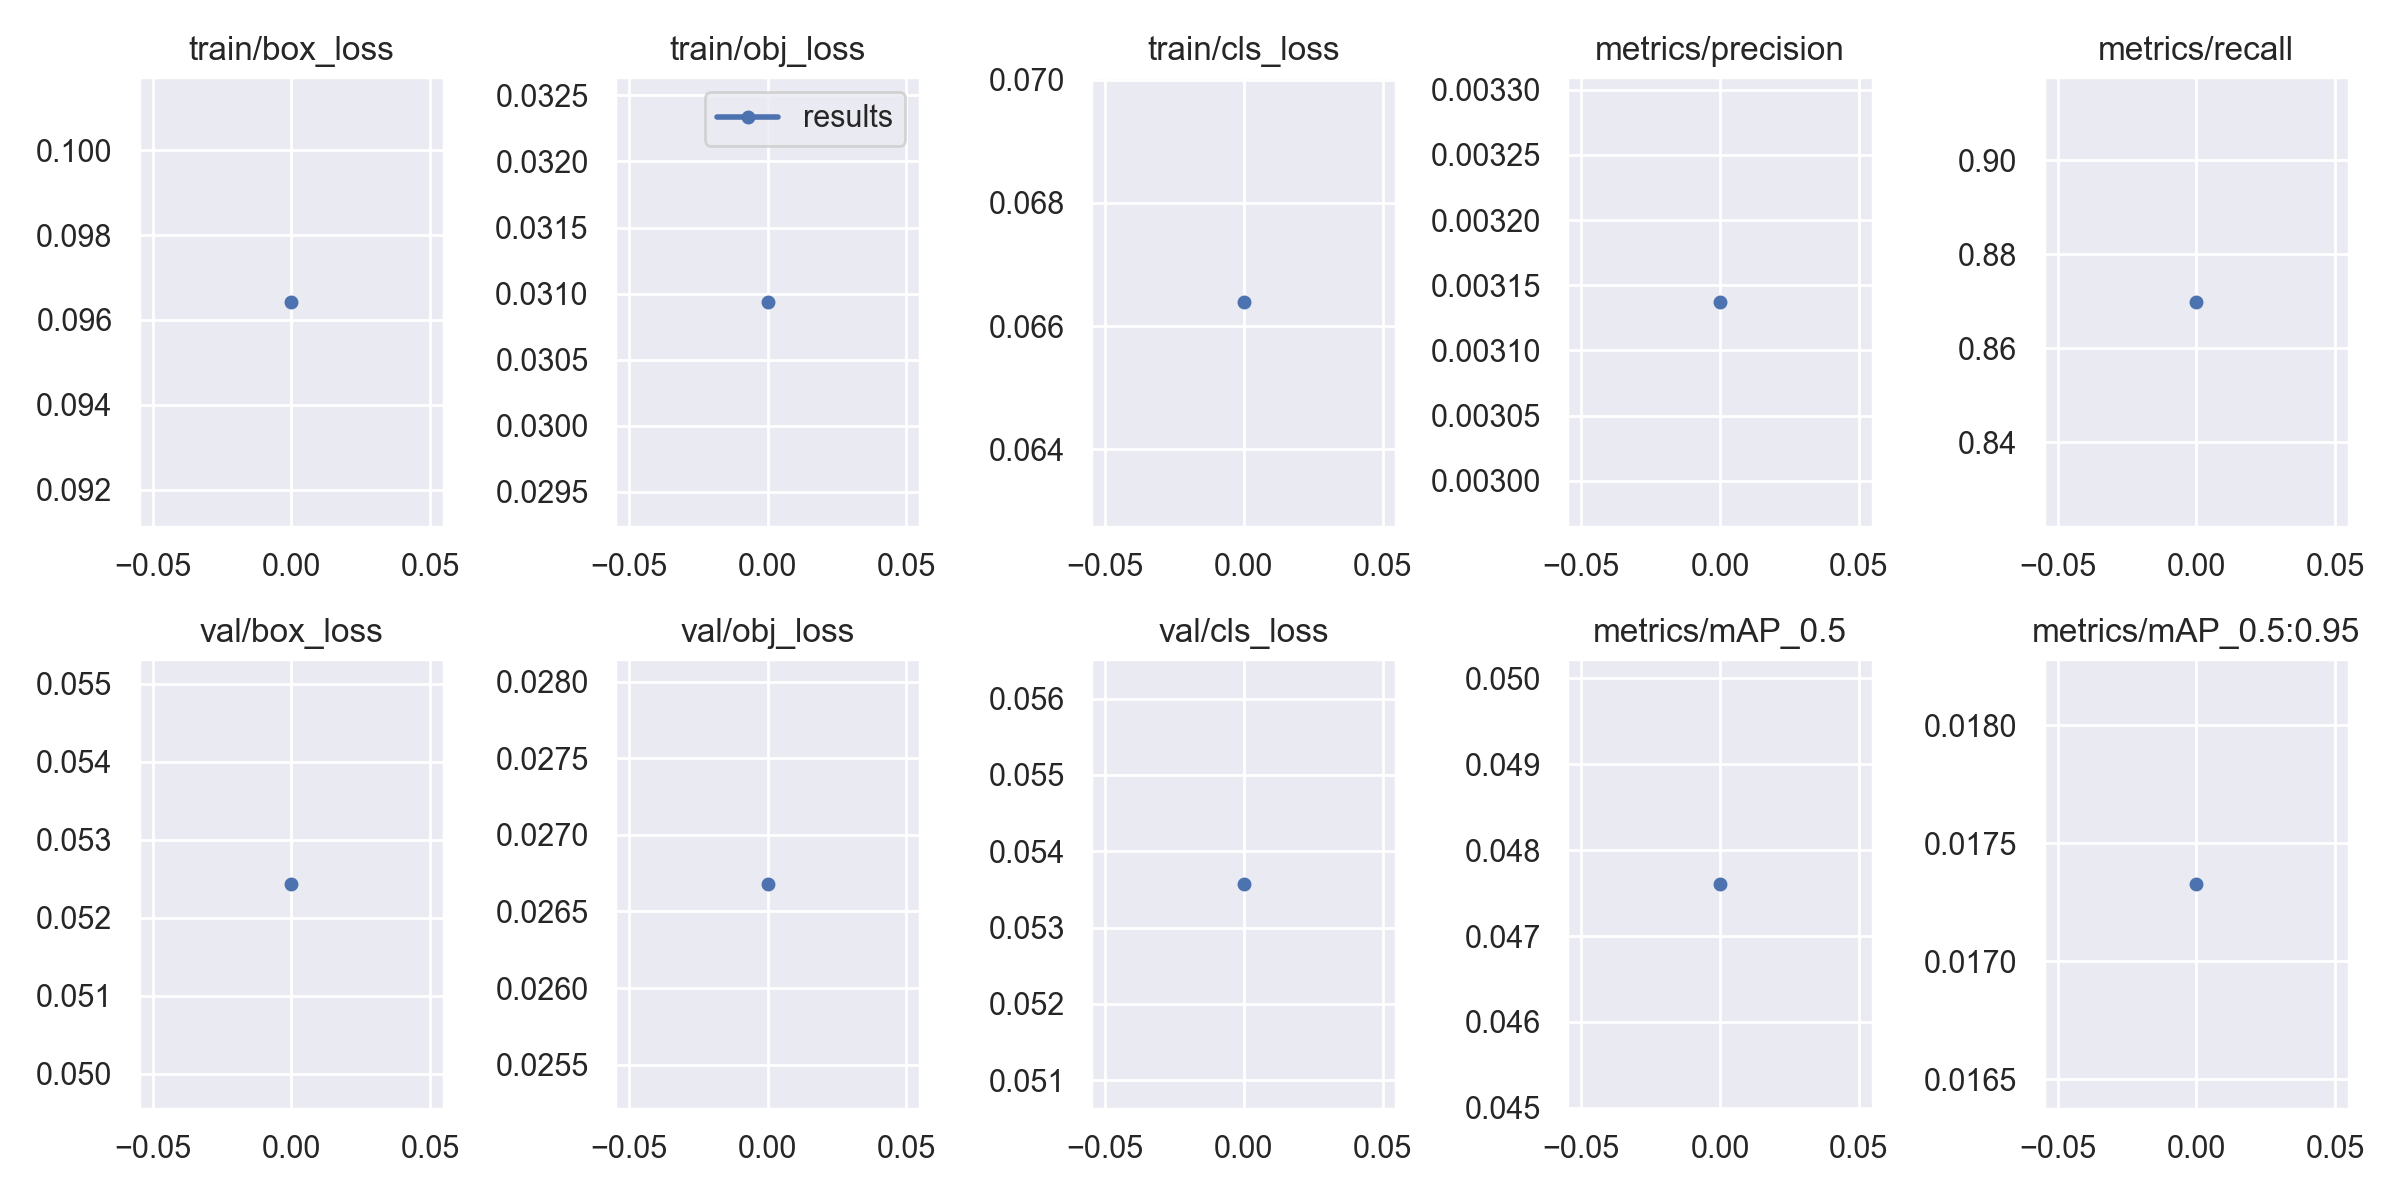

The file beside this chart, header and first rows:
epoch, train/box_loss, train/obj_loss, train/cls_loss, metrics/precision, metrics/recall, metrics/mAP_0.5, metrics/mAP_0.5:0.95, val/box_loss, val/obj_loss, val/cls_loss, x/lr0, x/lr1, x/lr2
0, 0.09643, 0.03094, 0.0664, 0.003137, 0.8699, 0.04761, 0.01733, 0.05244, 0.02668, 0.05357, 0.0802, 0.0022, 0.0022
